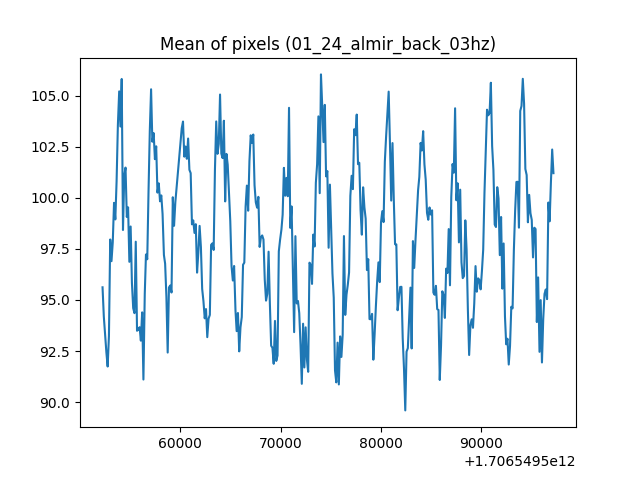

The table this chart was drawn from, first rows:
1706549552251, 95.61910761443661
1706549552378, 94.19
1706549552506, 93.29
1706549552633, 92.44
1706549552760, 91.74
1706549552888, 93.23
1706549553015, 97.96
1706549553142, 96.9
1706549553269, 97.83
1706549553397, 99.75
1706549553524, 98.94
1706549553651, 100.8
1706549553779, 103.6
1706549553910, 105.2
1706549554033, 103.5
1706549554161, 105.8
1706549554288, 98.42
1706549554415, 101.1
1706549554542, 101.5
1706549554670, 99.06
1706549554797, 99.53
1706549554924, 96.87
1706549555052, 98.59
1706549555179, 95.84
1706549555306, 94.6
1706549555434, 94.35
1706549555561, 97.85
1706549555688, 93.49
1706549555819, 93.55
1706549555943, 93.67
1706549556070, 93.01
1706549556198, 94.39
1706549556325, 91.11
1706549556459, 95.3
1706549556579, 97.22
1706549556707, 96.99
1706549556834, 100.3
1706549556961, 103.3
1706549557089, 105.3
1706549557216, 102.7
1706549557346, 103.2
1706549557471, 101.9
1706549557598, 102.5
1706549557725, 100.3
1706549557856, 100.7
1706549557980, 99.83
1706549558107, 100.1
1706549558234, 99.21
1706549558368, 97.2
1706549558489, 96.78
1706549558616, 95.14
1706549558744, 92.43
1706549558871, 95.61
1706549558998, 95.71
1706549559126, 95.36
1706549559253, 100
1706549559380, 98.63
1706549559507, 99.79
1706549560144, 103.4
1706549560271, 103.7
1706549560399, 102
... 289 more rows
